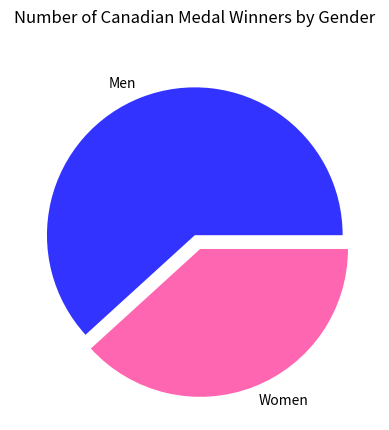

Reproduce this figure in Python.
import matplotlib.pyplot as plt

import numpy as np

values = ([386, 239])
labels = ["Men", "Women"]
colors = ["#3333FF", "#FF66B2"]

explode = [0,0.1]

plt.pie(values, labels = labels, colors = colors, explode=explode)
plt.title("Number of Canadian Medal Winners by Gender", pad=20)
plt.show()
